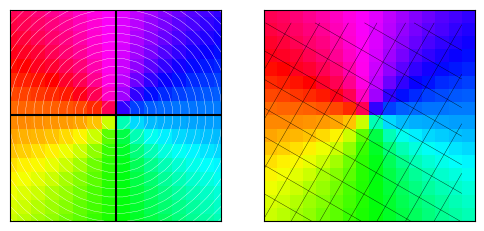
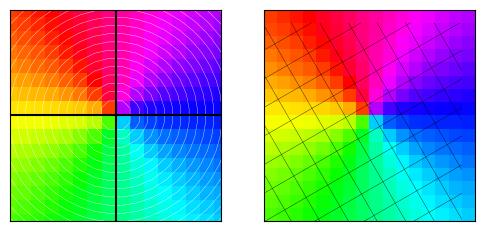
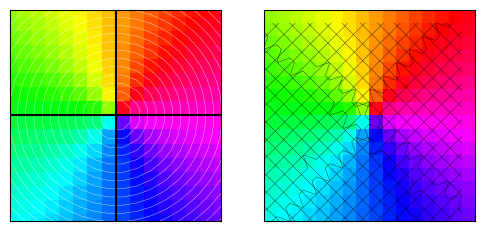
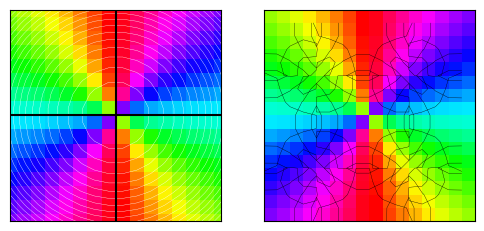
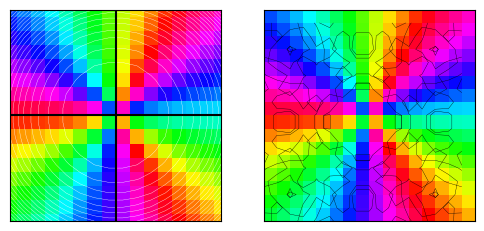
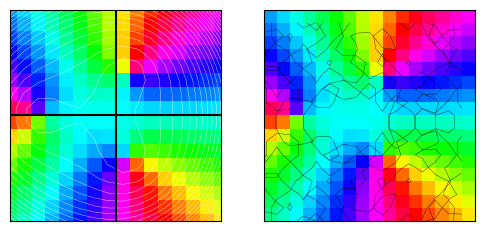
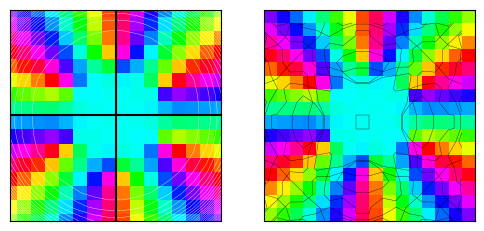
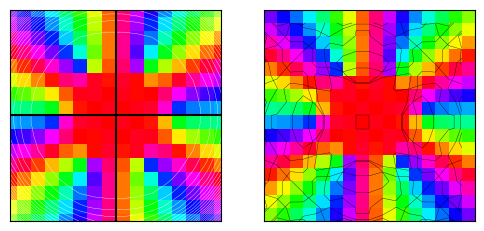
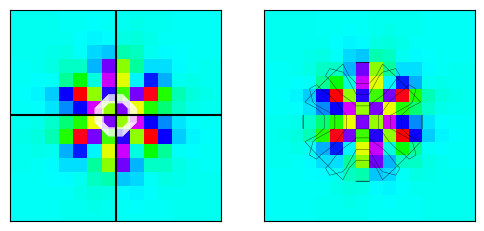
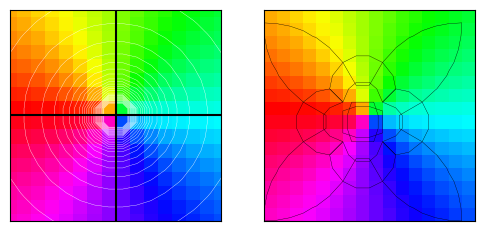
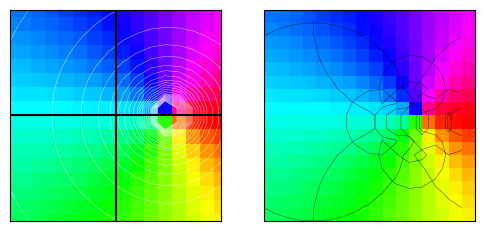
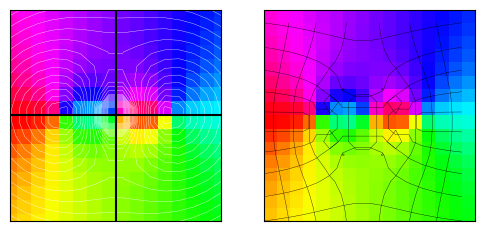
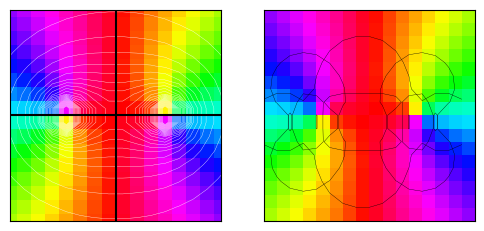
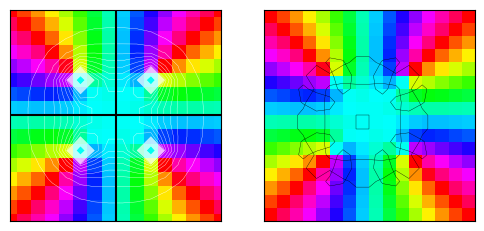
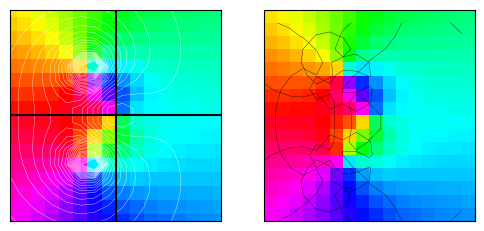
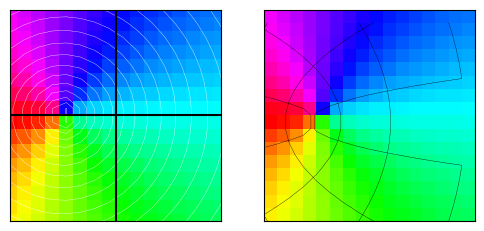

Python code for these plots, in order:
#!/usr/bin/env python3
# -*- coding: utf-8 -*-
"""
Created on Sun May 25 03:28:04 2025

@author: jack
"""

import sympy
import numpy as np
import matplotlib.pyplot as plt

#%%
## 可视化函数
def visualize(xx1, xx2, cc):
    # 计算复数模、辐角
    cc_norm = np.abs(cc);
    cc_angle = np.angle(cc)
    # 分离实部、虚部
    cc_xx1 = cc.real;
    cc_xx2 = cc.imag

    fig = plt.figure(figsize=(6, 3))
    # 第一幅子图
    ax = fig.add_subplot(1, 2, 1)
    ax.pcolormesh(xx1, xx2, cc_angle, cmap='hsv', shading = 'auto', rasterized = True)
    ax.contour(xx1, xx2, cc_norm, levels = np.linspace(0,np.mean(cc_norm) + 5* np.std(cc_norm),31), colors = 'w', linewidths = 0.25)
    ax.set_xlim(-2,2);
    ax.set_ylim(-2,2)
    ax.set_xticks([]);
    ax.set_yticks([])
    ax.axhline(y = 0, c = 'k');
    ax.axvline(x = 0, c = 'k')
    ax.set_aspect('equal')
    # 第二幅子图
    ax = fig.add_subplot(1, 2, 2)
    ax.pcolormesh(cc_angle, cmap='hsv', shading = 'auto', rasterized = True)
    ax.contour(np.abs(cc_xx1 - np.round(cc_xx1)), levels = 1, colors="black", linewidths=0.25)
    ax.contour(np.abs(cc_xx2 - np.round(cc_xx2)), levels = 1, colors="black", linewidths=0.25)
    ax.set_xticks([]); ax.set_yticks([])
    ax.set_aspect('equal')


## 产生数据
xx1, xx2 = np.meshgrid(np.linspace(-2, 2, 2**4),np.linspace(-2, 2, 2**4))
zz = xx1 + xx2 * 1j

# 旋转
cc = zz * np.exp(np.pi/6 * 1j)
visualize(xx1, xx2, cc)

cc = zz * np.exp(np.pi/3 * 1j)
visualize(xx1, xx2, cc)

# 旋转 + 缩放
cc = zz * 2 * np.exp(np.pi*3/4 * 1j)
visualize(xx1, xx2, cc)

## 多项式
cc = zz**2
visualize(xx1, xx2, cc)

cc = zz**3
visualize(xx1, xx2, cc)

cc = zz**3 + zz**2 + 1
visualize(xx1, xx2, cc)

cc = zz**6 + 1
visualize(xx1, xx2, cc)

cc = zz**6 - 1
visualize(xx1, xx2, cc)

cc = zz**(-6) + 1
visualize(xx1, xx2, cc)

## 分式
cc = 1/zz
visualize(xx1, xx2, cc)

cc = 1/(1 - zz)
visualize(xx1, xx2, cc)


cc = (zz**2 - 1)/zz
visualize(xx1, xx2, cc)

cc = 1/(zz**2 - 1)
visualize(xx1, xx2, cc)

cc = 1/(zz**4 + 1)
visualize(xx1, xx2, cc)

cc = zz/(zz**2 + zz + 1)
visualize(xx1, xx2, cc)


## 根式
cc = np.sqrt(zz + 1)
visualize(xx1, xx2, cc)


cc = np.sqrt(zz**2 + 1)
visualize(xx1, xx2, cc)

cc = 1/np.sqrt(zz**3 + 1)
visualize(xx1, xx2, cc)


## 三角
cc = np.sin(zz)
visualize(xx1, xx2, cc)


cc = np.sin(1/zz)
visualize(xx1, xx2, cc)


cc = zz * np.sin(1/zz)
visualize(xx1, xx2, cc)

## 乘幂
cc = zz ** zz
visualize(xx1, xx2, cc)

cc = (1/zz) ** zz
visualize(xx1, xx2, cc)

cc = zz ** (1/zz)
visualize(xx1, xx2, cc)


## 自然指数
cc = np.exp(zz)
visualize(xx1, xx2, cc)
cc = np.exp(-zz ** 2)
visualize(xx1, xx2, cc)

cc = np.exp(1/zz)
visualize(xx1, xx2, cc)

## 自然对数
cc = np.log(zz)
visualize(xx1, xx2, cc)

cc = np.log(zz**2 - 1)
visualize(xx1, xx2, cc)

cc = np.log(zz**4 + 1)
visualize(xx1, xx2, cc)



#%%

import sympy
import numpy as np
import matplotlib.pyplot as plt


## 产生数据
# 颗粒度高，用来颜色渲染
xx1, xx2 = np.meshgrid(np.linspace(-2, 2, 128),
                       np.linspace(-2, 2, 128))
zz = xx1 + xx2 * 1j
zz_angle = np.angle(zz)
zz_norm  = np.abs(zz)

# 颗粒度低，用来绘制箭头图
xx1_, xx2_ = np.meshgrid(np.linspace(-2, 2, 17),
                         np.linspace(-2, 2, 17))
zz_ = xx1_ + xx2_ * 1j
zz_angle_ = np.angle(zz_)
zz_norm_ = np.abs(zz_)

# 向量起始点 (0,0)
zeros = np.zeros_like(xx1_)

## 绘制箭头图
fig, ax = plt.subplots(figsize = (5,5))
ax.scatter(xx1_, xx2_, marker = '.')
ax.quiver (zeros, zeros, xx1_, xx2_,
           color = [0.6, 0.6, 0.6],
           angles='xy', scale_units='xy', scale = 1,
           edgecolor='none')
ax.axhline(y = 0, c = 'k'); ax.axvline(x = 0, c = 'k')
ax.set_xlim(-2,2); ax.set_ylim(-2,2)
ax.set_xticks(np.arange(-2,3)); ax.set_yticks(np.arange(-2,3))
ax.set_xlabel(r"$Re(z)$"); ax.set_ylabel(r"$Im(z)$")
plt.show()

## 辐角
fig, ax = plt.subplots(figsize = (5,5))
ax.pcolormesh(xx1, xx2, zz_angle,
              cmap='hsv', shading = 'auto',
              rasterized = True)
ax.set_xlim(-2,2);
ax.set_ylim(-2,2)
ax.set_xticks(np.arange(-2,3));
ax.set_yticks(np.arange(-2,3))
ax.axhline(y = 0, c = 'k');
ax.axvline(x = 0, c = 'k')
plt.show()

fig, ax = plt.subplots(figsize = (5,5))
ax.quiver(zeros, zeros, xx1_, xx2_, zz_angle_,
          angles='xy', scale_units='xy', scale = 1,
          edgecolor='none', alpha=0.8, cmap = 'hsv')
ax.set_xlim(-2,2);
ax.set_ylim(-2,2)
ax.axhline(y = 0, c = 'k');
ax.axvline(x = 0, c = 'k')
ax.set_xticks(np.arange(-2,3));
ax.set_yticks(np.arange(-2,3))
plt.show()

## 复数模
fig, ax = plt.subplots(figsize = (5,5))

plt.contour(xx1, xx2, zz_norm,
            levels = np.linspace(0,5,26),
            colors = [[0.8, 0.8, 0.8, 1]])
plt.pcolormesh(xx1, xx2, zz_norm, cmap='RdYlBu_r',
               shading = 'auto', rasterized = True)
ax.set_xlim(-2,2); ax.set_ylim(-2,2)
ax.axhline(y = 0, c = 'k'); ax.axvline(x = 0, c = 'k')
ax.set_xticks(np.arange(-2,3)); ax.set_yticks(np.arange(-2,3))
plt.show()

# 三维曲面渲染
fig = plt.figure(figsize=(5,5))
ax = fig.add_subplot(111, projection="3d")

ax.plot_surface(xx1, xx2, zz_norm,
                cmap="RdYlBu_r", shade=True, alpha=1)
ax.set_xlabel("$Re(z)$"); ax.set_ylabel("$Im(z)$")
ax.set_proj_type('ortho')
ax.set_xticks([]); ax.set_yticks([]); ax.set_zticks([])
ax.view_init(azim=-120, elev=30); ax.grid(False)
ax.set_xlim(xx1.min(), xx1.max());  ax.set_ylim(xx2.min(), xx2.max())
plt.show()

## 2D 幅角+模, 细粒度
fig, ax = plt.subplots(figsize = (5,5))
ax.pcolormesh(xx1, xx2, zz_angle, cmap='hsv',
              shading = 'auto', rasterized = True)
ax.contour(xx1, xx2, zz_norm,
           levels = np.linspace(0,5,26),
           colors = [[0.8, 0.8, 0.8, 1]])
ax.set_xlim(-2,2); ax.set_ylim(-2,2)
ax.set_xticks(np.arange(-2,3)); ax.set_yticks(np.arange(-2,3))
ax.axhline(y = 0, c = 'k'); ax.axvline(x = 0, c = 'k')
plt.show()


## 2D 幅角+模, c粗粒度
fig, ax = plt.subplots(figsize = (5,5))
plt.quiver(zeros, zeros, xx1_, xx2_, zz_angle_,
            angles='xy', scale_units='xy', scale = 1,
            edgecolor='none', alpha=0.8, cmap = 'hsv')
plt.contour(xx1, xx2, zz_norm,
            levels = np.linspace(0,5,26),
            colors = [[0.8, 0.8, 0.8, 1]])
ax.axhline(y = 0, c = 'k'); ax.axvline(x = 0, c = 'k')
ax.set_xlim(-2,2); ax.set_ylim(-2,2)
ax.set_xticks(np.arange(-2,3)); ax.set_yticks(np.arange(-2,3))


# 网格
fig, ax = plt.subplots(figsize = (5,5))

plt.quiver(zeros, zeros, xx1_, xx2_, zz_angle_,
            angles='xy', scale_units='xy', scale = 1,
            edgecolor='none', alpha=0.8, cmap = 'hsv')

ax.contour(xx1, xx2, np.abs(xx1 - np.round(xx1)), levels = 1, colors="black", linewidths=0.25)
ax.contour(xx1, xx2, np.abs(xx2 - np.round(xx2)), levels = 1, colors="black", linewidths=0.25)

ax.axhline(y = 0, c = 'k'); ax.axvline(x = 0, c = 'k')
ax.set_xlim(-2,2); ax.set_ylim(-2,2)
ax.set_xticks(np.arange(-2,3)); ax.set_yticks(np.arange(-2,3))
plt.show()


fig, ax = plt.subplots(figsize = (5,5))
plt.pcolormesh(xx1, xx2, zz_angle, cmap='hsv', shading = 'auto', rasterized = True)
ax.contour(xx1, xx2, np.abs(xx1 - np.round(xx1)), levels = 1, colors="black", linewidths=0.25)
ax.contour(xx1, xx2, np.abs(xx2 - np.round(xx2)), levels = 1, colors="black", linewidths=0.25)

ax.axhline(y = 0, c = 'k'); ax.axvline(x = 0, c = 'k')
ax.set_xlim(-2,2); ax.set_ylim(-2,2)
ax.set_xticks(np.arange(-2,3)); ax.set_yticks(np.arange(-2,3))
plt.show()
